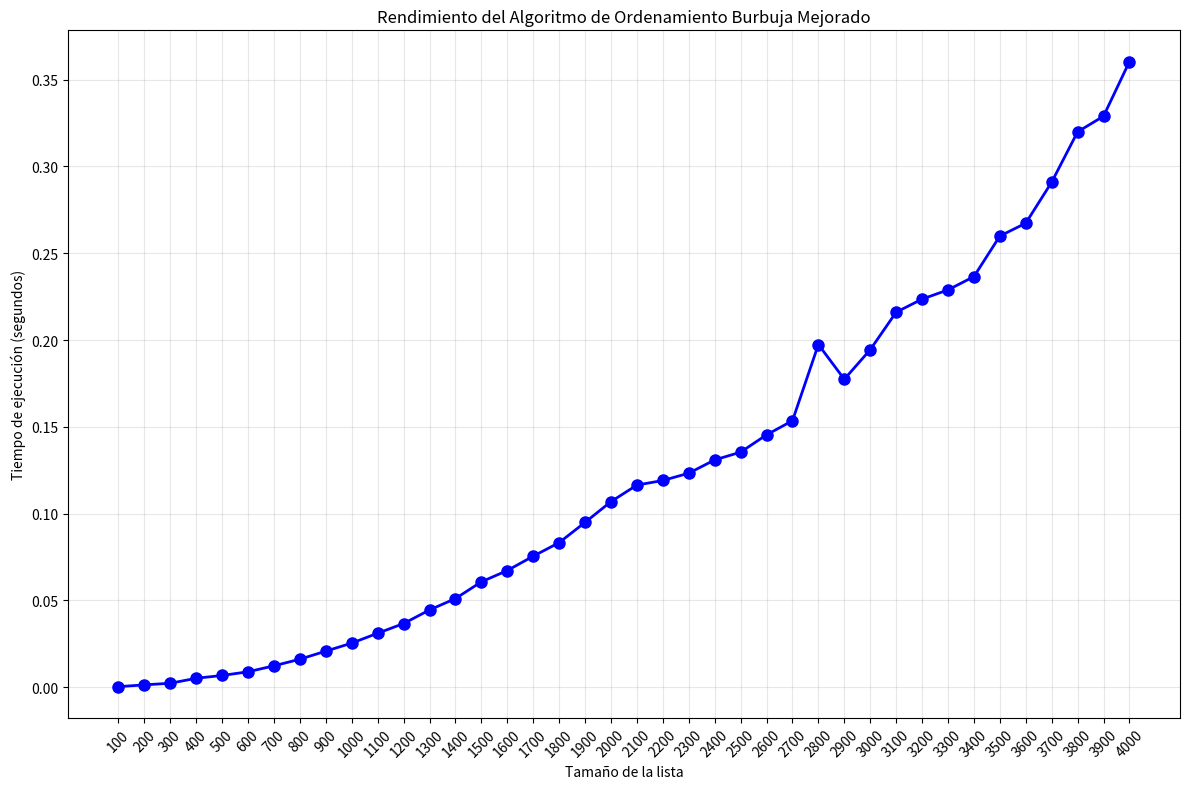

Source code (Python):

import random
import time
import matplotlib.pyplot as plt

#metodo de ordenamiento burbuja mejorado
def burbuja_mejorado(lista):
    i = 0
    control = True

    while (i <= len(lista)-2) and control:
        control = False
        for j in range(0, len(lista)-i-1):
            if(lista[j] > lista[j+1]):
                lista[j], lista[j+1] = lista[j+1], lista[j]
                control = True
        i += 1
    return lista


#tamaño de la lista
array = []
size = [100,200,300,400,500,600,700,800,900,1000,1100,1200,1300,1400,1500
,1600,1700,1800,1900,2000,2100,2200,2300,2400,2500,2600,2700,2800,2900,3000,
3100,3200,3300,3400,3500,3600,3700,3800,3900,4000]
execution_times_burbuja_mejorado = []

#generar lista aleatoria
for i2 in size:
  array = [random.randint(0,100) for _ in range(i2)]

  # Crear una copia de la lista original para preservar el estado desordenado
  array_desordenada = array.copy()

  #iniciar tiempo de ejecucion
  start_time2 = time.perf_counter()
  Lista_ordenada_burbuja_mejorado = burbuja_mejorado(array)
  end_time2 = time.perf_counter()

  #fin tiempo de ejecucion
  print(f"tiempo inicial : {start_time2}")
  print(f"tiempo final: {end_time2}")
  #imprimir lista desordenada
  print("lista desordenada:",array_desordenada,"")
  #imprimir lista ordenada
  print(f"lista ordenada: {Lista_ordenada_burbuja_mejorado}")
  #imprimit los tiempos finales de cada una de las listas
  tiempo_transcurrido = end_time2 - start_time2
  execution_times_burbuja_mejorado.append(tiempo_transcurrido)
  print(f"Tiempo para la lista de tamaño {i2}: {tiempo_transcurrido} segundos")
  print("\n")




#Imprimimos el resumen completos de resultados
print("-------------------------------------------")
print("/    Resumen de Tiempos de Ejecución       /")
print("-------------------------------------------")
for tam, tiempo in zip(size, execution_times_burbuja_mejorado):
    print(f"Tamaño: {tam}  ->  Tiempo: {tiempo} segundos")
print("------------------ -------------------------\n")


# Crear la gráfica
plt.figure(figsize=(12, 8))
plt.plot(size, execution_times_burbuja_mejorado, 'bo-', linewidth=2, markersize=8)
plt.xlabel('Tamaño de la lista')
plt.ylabel('Tiempo de ejecución (segundos)')
plt.title('Rendimiento del Algoritmo de Ordenamiento Burbuja Mejorado')
plt.grid(True, alpha=0.3)

# Configurar el eje X para mostrar todos los valores
plt.xticks(size, rotation=45)
plt.tight_layout()  # Ajusta el layout para que no se corten las etiquetas
plt.show()

endtime2= end_time2
lastsize2 = i2